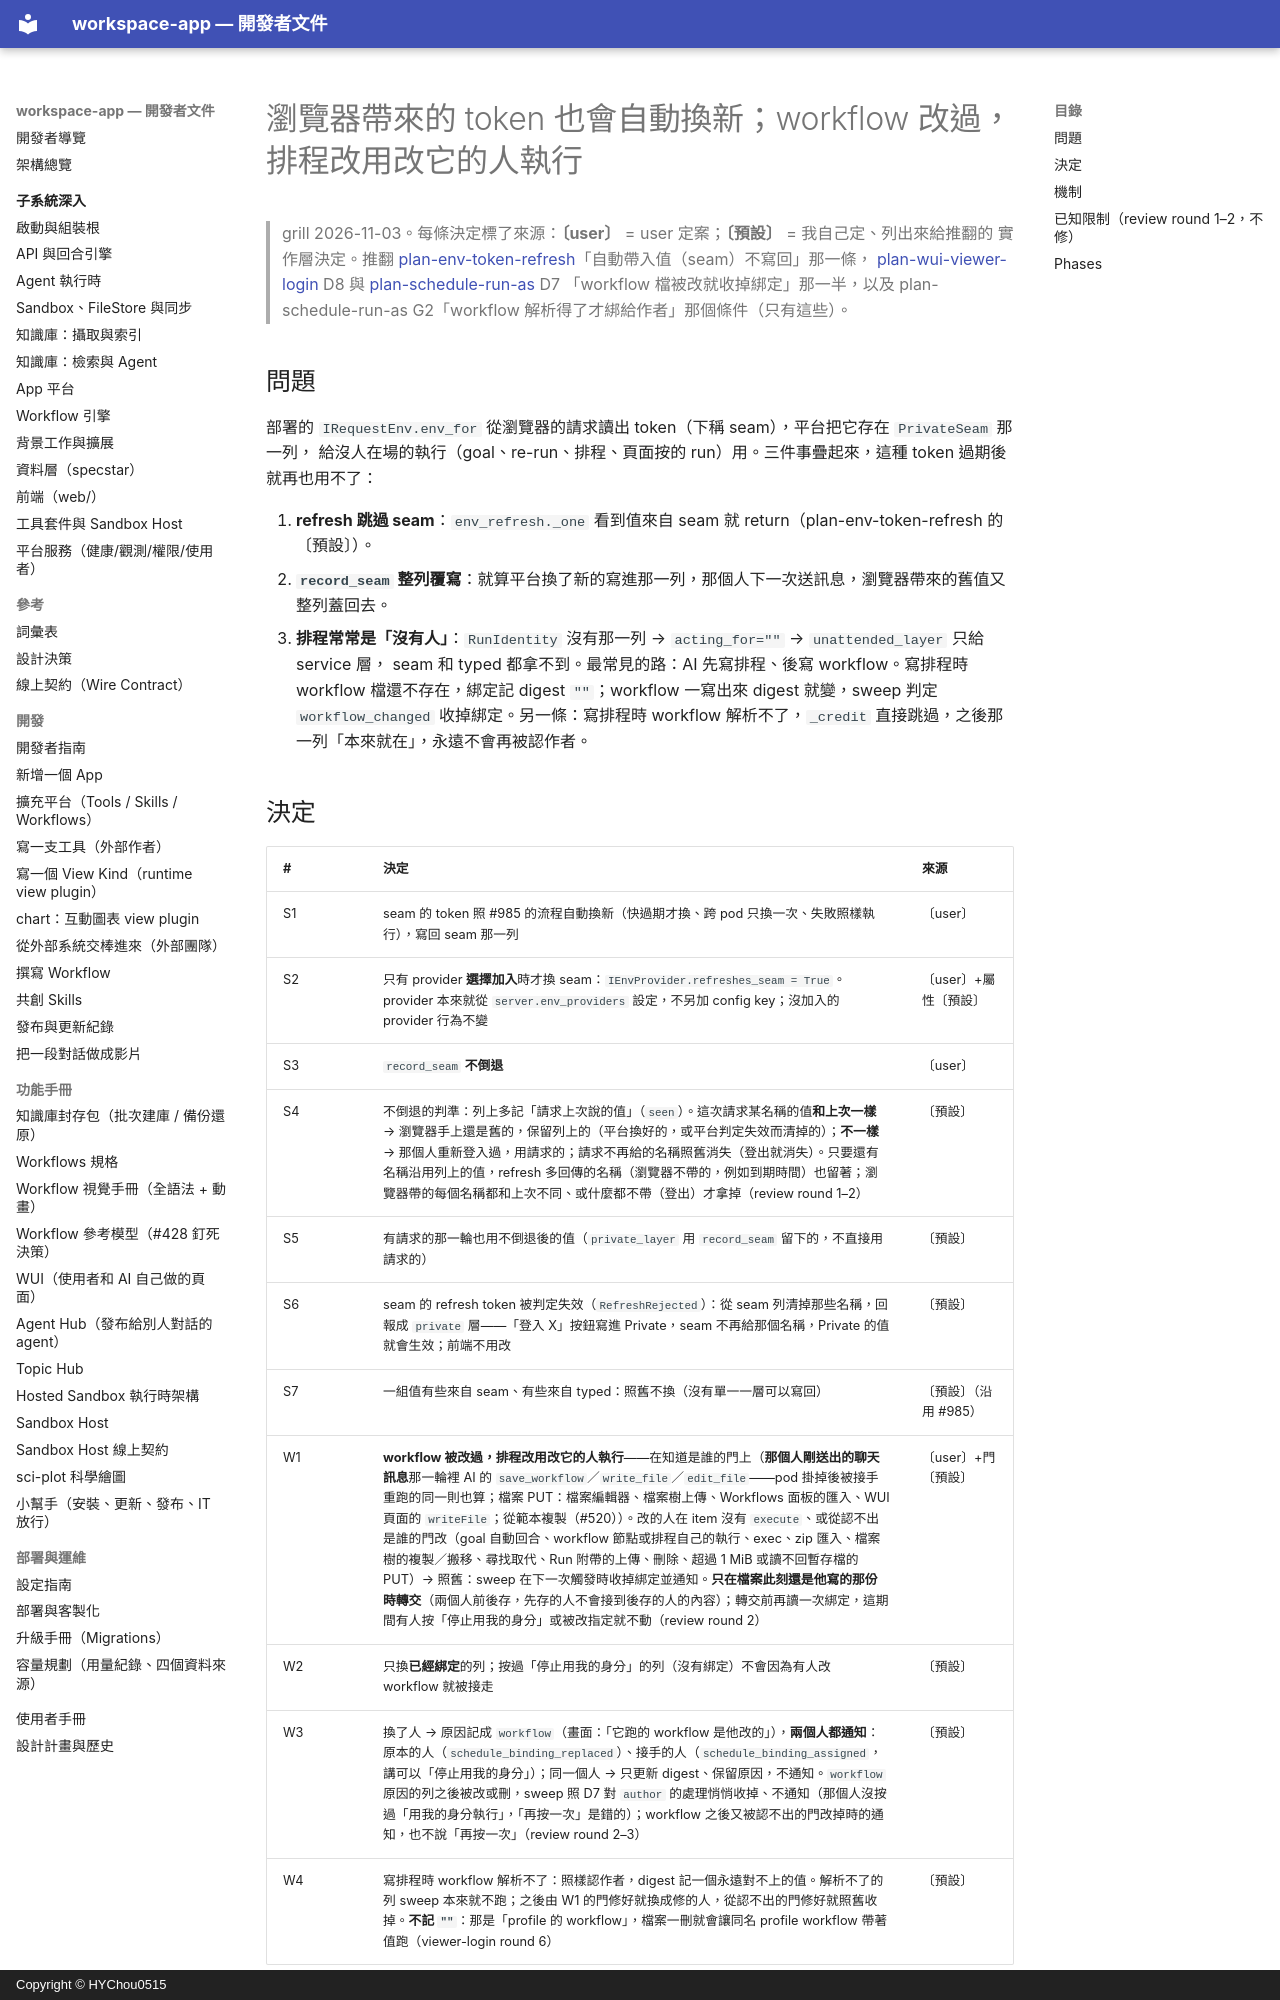

repository: HYChou0515/ai-workspace · page: plan-seam-token-refresh/index.html · generator: mkdocs · copyright: Copyright © HYChou0515

# 瀏覽器帶來的 token 也會自動換新；workflow 改過，排程改用改它的人執行

> grill 2026-11-03。每條決定標了來源：**〔user〕** = user 定案；**〔預設〕** = 我自己定、列出來給推翻的
> 實作層決定。推翻 [plan-env-token-refresh](plan-env-token-refresh.md)「自動帶入值（seam）不寫回」那一條，
> [plan-wui-viewer-login](plan-wui-viewer-login.md) D8 與 [plan-schedule-run-as](plan-schedule-run-as.md) D7
> 「workflow 檔被改就收掉綁定」那一半，以及 plan-schedule-run-as G2「workflow 解析得了才綁給作者」那個條件（只有這些）。

## 問題

部署的 `IRequestEnv.env_for` 從瀏覽器的請求讀出 token（下稱 seam），平台把它存在 `PrivateSeam` 那一列，
給沒人在場的執行（goal、re-run、排程、頁面按的 run）用。三件事疊起來，這種 token 過期後就再也用不了：

1. **refresh 跳過 seam**：`env_refresh._one` 看到值來自 seam 就 return（plan-env-token-refresh 的〔預設〕）。
2. **`record_seam` 整列覆寫**：就算平台換了新的寫進那一列，那個人下一次送訊息，瀏覽器帶來的舊值又整列蓋回去。
3. **排程常常是「沒有人」**：`RunIdentity` 沒有那一列 → `acting_for=""` → `unattended_layer` 只給 service 層，
   seam 和 typed 都拿不到。最常見的路：AI 先寫排程、後寫 workflow。寫排程時 workflow 檔還不存在，綁定記
   digest `""`；workflow 一寫出來 digest 就變，sweep 判定 `workflow_changed` 收掉綁定。另一條：寫排程時
   workflow 解析不了，`_credit` 直接跳過，之後那一列「本來就在」，永遠不會再被認作者。

## 決定

| # | 決定 | 來源 |
|---|---|---|
| S1 | seam 的 token 照 #985 的流程自動換新（快過期才換、跨 pod 只換一次、失敗照樣執行），寫回 seam 那一列 | 〔user〕 |
| S2 | 只有 provider **選擇加入**時才換 seam：`IEnvProvider.refreshes_seam = True`。provider 本來就從 `server.env_providers` 設定，不另加 config key；沒加入的 provider 行為不變 | 〔user〕+屬性〔預設〕 |
| S3 | `record_seam` **不倒退** | 〔user〕 |
| S4 | 不倒退的判準：列上多記「請求上次說的值」（`seen`）。這次請求某名稱的值**和上次一樣** → 瀏覽器手上還是舊的，保留列上的（平台換好的，或平台判定失效而清掉的）；**不一樣** → 那個人重新登入過，用請求的；請求不再給的名稱照舊消失（登出就消失）。只要還有名稱沿用列上的值，refresh 多回傳的名稱（瀏覽器不帶的，例如到期時間）也留著；瀏覽器帶的每個名稱都和上次不同、或什麼都不帶（登出）才拿掉（review round 1–2） | 〔預設〕 |
| S5 | 有請求的那一輪也用不倒退後的值（`private_layer` 用 `record_seam` 留下的，不直接用請求的） | 〔預設〕 |
| S6 | seam 的 refresh token 被判定失效（`RefreshRejected`）：從 seam 列清掉那些名稱，回報成 `private` 層——「登入 X」按鈕寫進 Private，seam 不再給那個名稱，Private 的值就會生效；前端不用改 | 〔預設〕 |
| S7 | 一組值有些來自 seam、有些來自 typed：照舊不換（沒有單一一層可以寫回） | 〔預設〕（沿用 #985） |
| W1 | **workflow 被改過，排程改用改它的人執行**——在知道是誰的門上（**那個人剛送出的聊天訊息**那一輪裡 AI 的 `save_workflow`／`write_file`／`edit_file`——pod 掛掉後被接手重跑的同一則也算；檔案 PUT：檔案編輯器、檔案樹上傳、Workflows 面板的匯入、WUI 頁面的 `writeFile`；從範本複製（#520））。改的人在 item 沒有 `execute`、或從認不出是誰的門改（goal 自動回合、workflow 節點或排程自己的執行、exec、zip 匯入、檔案樹的複製／搬移、尋找取代、Run 附帶的上傳、刪除、超過 1 MiB 或讀不回暫存檔的 PUT）→ 照舊：sweep 在下一次觸發時收掉綁定並通知。**只在檔案此刻還是他寫的那份時轉交**（兩個人前後存，先存的人不會接到後存的人的內容）；轉交前再讀一次綁定，這期間有人按「停止用我的身分」或被改指定就不動（review round 2） | 〔user〕+門〔預設〕 |
| W2 | 只換**已經綁定**的列；按過「停止用我的身分」的列（沒有綁定）不會因為有人改 workflow 就被接走 | 〔預設〕 |
| W3 | 換了人 → 原因記成 `workflow`（畫面：「它跑的 workflow 是他改的」），**兩個人都通知**：原本的人（`schedule_binding_replaced`）、接手的人（`schedule_binding_assigned`，講可以「停止用我的身分」）；同一個人 → 只更新 digest、保留原因，不通知。`workflow` 原因的列之後被改或刪，sweep 照 D7 對 `author` 的處理悄悄收掉、不通知（那個人沒按過「用我的身分執行」，「再按一次」是錯的）；workflow 之後又被認不出的門改掉時的通知，也不說「再按一次」（review round 2–3） | 〔預設〕 |
| W4 | 寫排程時 workflow 解析不了：照樣認作者，digest 記一個永遠對不上的值。解析不了的列 sweep 本來就不跑；之後由 W1 的門修好就換成修的人，從認不出的門修好就照舊收掉。**不記 `""`**：那是「profile 的 workflow」，檔案一刪就會讓同名 profile workflow 帶著值跑（viewer-login round 6） | 〔預設〕 |
